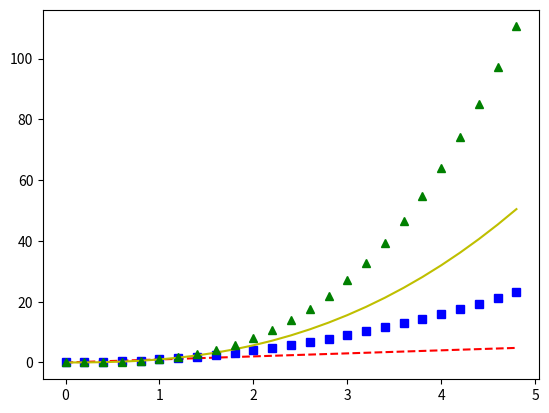

Generate this figure with matplotlib:
import numpy as np
import matplotlib.pyplot as plt

t = np.arange(0., 5., 0.2)

plt.plot(t, t, 'r--', t, t**2, 'bs', t, t**2.5, 'y-', t, t**3, 'g^')
plt.show()